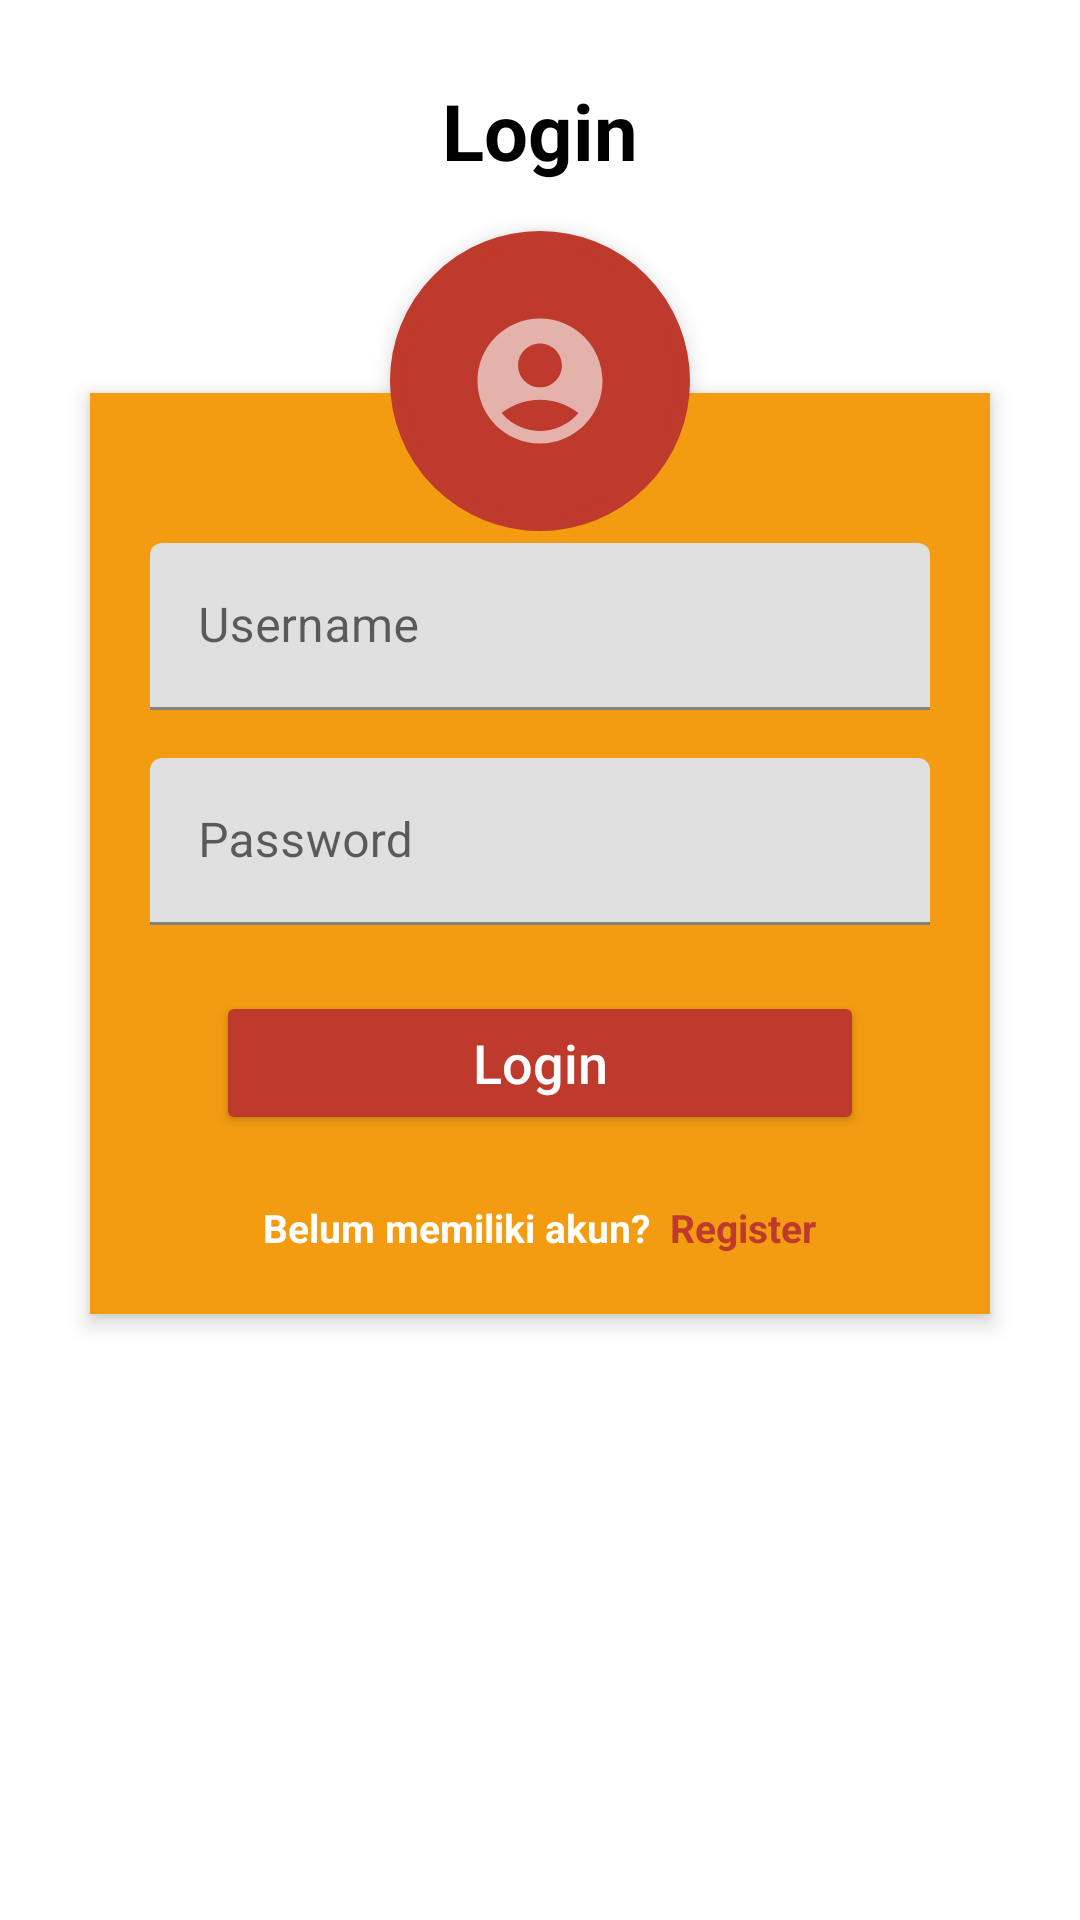

Write the Android layout XML for this screen, with the resource values it uses.
<!-- AndroidManifest.xml: application theme Theme.UASPraktikumPemrogramanAndroid -->
<!-- res/layout/activity_login.xml -->
<?xml version="1.0" encoding="utf-8"?>
<RelativeLayout xmlns:android="http://schemas.android.com/apk/res/android"
    android:layout_width="match_parent"
    android:layout_height="match_parent"
    android:orientation="vertical"
    android:scrollbarAlwaysDrawVerticalTrack="true">

    <RelativeLayout
        android:id="@+id/relativeLayout"
        android:layout_width="fill_parent"
        android:layout_height="wrap_content"
        android:layout_below="@+id/signin_title"
        android:layout_marginLeft="30dp"
        android:layout_marginTop="70dp"
        android:layout_marginRight="30dp"
        android:background="@color/orange"
        android:elevation="4dp"
        android:orientation="vertical"
        android:padding="20dp">

        <LinearLayout
            android:layout_width="fill_parent"
            android:layout_height="wrap_content"
            android:orientation="vertical"
            android:paddingTop="30dp">

            <com.google.android.material.textfield.TextInputLayout
                android:layout_width="match_parent"
                android:layout_height="wrap_content">

                <EditText
                    android:id="@+id/username_login"
                    android:layout_width="fill_parent"
                    android:layout_height="wrap_content"
                    android:hint="Username"
                    android:inputType="text" />
            </com.google.android.material.textfield.TextInputLayout>

            <com.google.android.material.textfield.TextInputLayout
                android:layout_width="match_parent"
                android:layout_height="wrap_content">

                <EditText
                    android:id="@+id/password_login"
                    android:layout_width="fill_parent"
                    android:layout_height="wrap_content"
                    android:layout_marginTop="16dp"
                    android:hint="Password"
                    android:inputType="textPassword" />
            </com.google.android.material.textfield.TextInputLayout>

            <Button
                android:id="@+id/btn_login"
                android:layout_width="fill_parent"
                android:layout_height="wrap_content"
                android:layout_margin="22dp"
                android:backgroundTint="@color/merah"
                android:text="Login"
                android:textAllCaps="false"
                android:textColor="@color/white"
                android:textSize="18sp" />

            <LinearLayout
                android:layout_width="wrap_content"
                android:layout_height="match_parent"
                android:layout_gravity="center"
                android:orientation="horizontal">

                <TextView
                    android:id="@+id/tv_akun"
                    android:layout_width="wrap_content"
                    android:layout_height="match_parent"
                    android:text="Belum memiliki akun?  "
                    android:textColor="@color/white"
                    android:textSize="13sp"
                    android:textStyle="bold" />

                <TextView
                    android:id="@+id/tv_register"
                    android:layout_width="wrap_content"
                    android:layout_height="match_parent"
                    android:onClick="tvRegister"
                    android:text="Register"
                    android:textColor="@color/merah"
                    android:textSize="13sp"
                    android:textStyle="bold" />
            </LinearLayout>
        </LinearLayout>
    </RelativeLayout>

    <ImageButton
        android:id="@+id/user_profile_photo"
        android:layout_width="100dp"
        android:layout_height="100dp"
        android:layout_below="@+id/signin_title"
        android:layout_centerHorizontal="true"
        android:layout_marginTop="16dp"
        android:background="@drawable/background_profile"
        android:elevation="4dp"
        android:src="@drawable/user_icon" />

    <TextView
        android:id="@+id/signin_title"
        android:layout_width="fill_parent"
        android:layout_height="wrap_content"
        android:layout_alignParentStart="true"
        android:layout_alignParentTop="true"
        android:layout_marginTop="26dp"
        android:gravity="center_horizontal"
        android:text="Login"
        android:textColor="@color/black"
        android:textSize="26sp"
        android:textStyle="bold" />
</RelativeLayout>
<!-- resources referenced by this layout -->
<resources>
  <color name="black">#FF000000</color>
  <color name="merah">#be3a2d</color>
  <color name="orange">#f39c11</color>
  <color name="white">#FFFFFFFF</color>
  <!-- drawable background_profile (drawable) -->
  <?xml version="1.0" encoding="utf-8"?>
  <shape xmlns:android="http://schemas.android.com/apk/res/android"
      android:shape="rectangle">
      <corners android:radius="1000dp" />
      <solid android:color="@color/merah" />
      <stroke
          android:width="5dip"
          android:color="@color/merah" />
      <padding
          android:bottom="4dp"
          android:left="4dp"
          android:right="4dp"
          android:top="4dp" />
  </shape>
  <!-- drawable user_icon (drawable) -->
  <vector xmlns:android="http://schemas.android.com/apk/res/android"
      android:width="50dp"
      android:height="50dp"
      android:viewportWidth="24"
      android:viewportHeight="24"
      android:tint="@color/white"
      android:alpha="0.6">
      <path
          android:fillColor="@android:color/white"
          android:pathData="M12,2C6.48,2 2,6.48 2,12s4.48,10 10,10s10,-4.48 10,-10S17.52,2 12,2zM12,6c1.93,0 3.5,1.57 3.5,3.5S13.93,13 12,13s-3.5,-1.57 -3.5,-3.5S10.07,6 12,6zM12,20c-2.03,0 -4.43,-0.82 -6.14,-2.88C7.55,15.8 9.68,15 12,15s4.45,0.8 6.14,2.12C16.43,19.18 14.03,20 12,20z"/>
  </vector>
  <style name="Theme.UASPraktikumPemrogramanAndroid" parent="Theme.MaterialComponents.DayNight.DarkActionBar">
          
          <item name="colorPrimary">@color/orange</item>
          <item name="colorPrimaryVariant">@color/black</item>
          <item name="colorOnPrimary">@color/white</item>
          
          <item name="colorSecondary">@color/teal_200</item>
          <item name="colorSecondaryVariant">@color/teal_700</item>
          <item name="colorOnSecondary">@color/black</item>
          
          <item name="android:statusBarColor" tools:targetApi="l">?attr/colorPrimaryVariant</item>
          
      </style>
  <color name="teal_200">#FF03DAC5</color>
  <color name="teal_700">#FF018786</color>
</resources>
